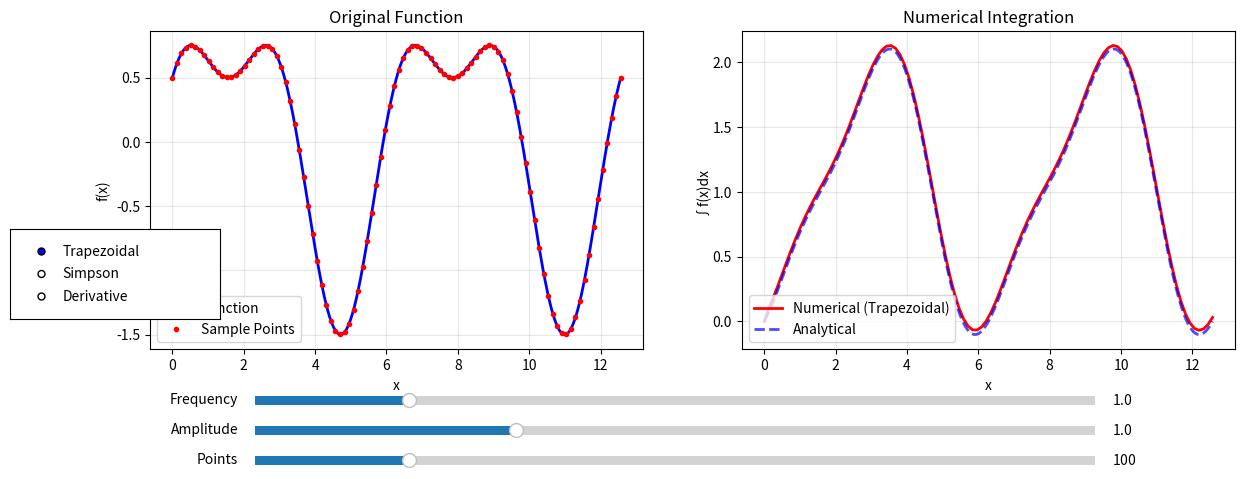

Recreate this plot in Python.
"""
Numerical methods demonstration with interactive controls.
Demonstrates various numerical algorithms like integration, differentiation, and root finding.
"""

import numpy as np
import matplotlib.pyplot as plt
from matplotlib.widgets import Slider, RadioButtons, Button, TextBox


class NumericalMethodsDemo:
    def __init__(self):
        self.fig, (self.ax1, self.ax2) = plt.subplots(1, 2, figsize=(14, 6))
        self.fig.subplots_adjust(bottom=0.35)

        # Parameters
        self.n_points = 100
        self.n_iterations = 10
        self.method = 'Trapezoidal'

        # Function parameters
        self.freq = 1.0
        self.amp = 1.0

        self.setup_controls()
        self.update_plot()

    def test_function(self, x):
        """Test function to integrate/differentiate."""
        return self.amp * np.sin(self.freq * x) + 0.5 * np.cos(2 * self.freq * x)

    def test_function_derivative(self, x):
        """Analytical derivative for comparison."""
        return self.amp * self.freq * np.cos(self.freq * x) - \
               self.freq * np.sin(2 * self.freq * x)

    def test_function_integral(self, x):
        """Analytical integral for comparison."""
        return -self.amp / self.freq * np.cos(self.freq * x) + \
               1 / (4 * self.freq) * np.sin(2 * self.freq * x)

    def trapezoidal_integration(self, x, y):
        """Trapezoidal rule for numerical integration."""
        dx = x[1] - x[0]
        integral = np.cumsum(y) * dx
        # Correct using trapezoidal rule
        integral[1:] = integral[1:] - dx * y[1:] / 2
        integral[0] = 0
        return integral

    def simpson_integration(self, x, y):
        """Simpson's rule for numerical integration."""
        n = len(x) - 1
        if n % 2 == 1:
            n -= 1

        dx = x[1] - x[0]
        integral = np.zeros_like(y)

        for i in range(1, n+1):
            if i % 2 == 0:
                # Even index - use Simpson's rule
                integral[i] = integral[i-2] + dx/3 * (y[i-2] + 4*y[i-1] + y[i])
            else:
                # Odd index - interpolate
                integral[i] = integral[i-1] + dx * (y[i-1] + y[i]) / 2

        return integral

    def numerical_derivative(self, x, y):
        """Numerical derivative using central differences."""
        dy = np.zeros_like(y)
        dx = x[1] - x[0]

        # Central difference for interior points
        dy[1:-1] = (y[2:] - y[:-2]) / (2 * dx)

        # Forward difference for first point
        dy[0] = (y[1] - y[0]) / dx

        # Backward difference for last point
        dy[-1] = (y[-1] - y[-2]) / dx

        return dy

    def setup_controls(self):
        """Setup GUI controls."""
        # Frequency slider
        ax_freq = plt.axes([0.2, 0.25, 0.6, 0.03])
        self.slider_freq = Slider(ax_freq, 'Frequency', 0.1, 5.0, valinit=self.freq, valstep=0.1)
        self.slider_freq.on_changed(self.update_freq)

        # Amplitude slider
        ax_amp = plt.axes([0.2, 0.20, 0.6, 0.03])
        self.slider_amp = Slider(ax_amp, 'Amplitude', 0.1, 3.0, valinit=self.amp, valstep=0.1)
        self.slider_amp.on_changed(self.update_amp)

        # Points slider
        ax_points = plt.axes([0.2, 0.15, 0.6, 0.03])
        self.slider_points = Slider(
            ax_points, 'Points', 10, 500,
            valinit=self.n_points, valstep=10
        )
        self.slider_points.on_changed(self.update_points)

        # Method selector
        ax_method = plt.axes([0.025, 0.4, 0.15, 0.15])
        self.radio = RadioButtons(
            ax_method,
            ('Trapezoidal', 'Simpson', 'Derivative')
        )
        self.radio.on_clicked(self.update_method)

    def update_freq(self, val):
        """Update frequency."""
        self.freq = val
        self.update_plot()

    def update_amp(self, val):
        """Update amplitude."""
        self.amp = val
        self.update_plot()

    def update_points(self, val):
        """Update number of points."""
        self.n_points = int(val)
        self.update_plot()

    def update_method(self, label):
        """Update numerical method."""
        self.method = label
        self.update_plot()

    def update_plot(self):
        """Redraw plots with current parameters."""
        # Generate data
        x = np.linspace(0, 4*np.pi, self.n_points)
        y = self.test_function(x)

        # Clear axes
        self.ax1.clear()
        self.ax2.clear()

        # Plot original function
        x_fine = np.linspace(0, 4*np.pi, 500)
        y_fine = self.test_function(x_fine)
        self.ax1.plot(x_fine, y_fine, 'b-', label='Function', linewidth=2)
        self.ax1.plot(x, y, 'ro', markersize=3, label='Sample Points')
        self.ax1.set_xlabel('x')
        self.ax1.set_ylabel('f(x)')
        self.ax1.set_title('Original Function')
        self.ax1.legend()
        self.ax1.grid(True, alpha=0.3)

        # Compute and plot numerical result
        if self.method == 'Trapezoidal':
            numerical = self.trapezoidal_integration(x, y)
            analytical = self.test_function_integral(x)
            analytical -= analytical[0]  # Normalize to start at 0
            self.ax2.plot(x, numerical, 'r-', label='Numerical (Trapezoidal)', linewidth=2)
            self.ax2.plot(x_fine, self.test_function_integral(x_fine) - self.test_function_integral(0),
                         'b--', label='Analytical', linewidth=2, alpha=0.7)
            self.ax2.set_title('Numerical Integration')
            self.ax2.set_ylabel('∫f(x)dx')

        elif self.method == 'Simpson':
            numerical = self.simpson_integration(x, y)
            analytical = self.test_function_integral(x)
            analytical -= analytical[0]
            self.ax2.plot(x, numerical, 'r-', label='Numerical (Simpson)', linewidth=2)
            self.ax2.plot(x_fine, self.test_function_integral(x_fine) - self.test_function_integral(0),
                         'b--', label='Analytical', linewidth=2, alpha=0.7)
            self.ax2.set_title('Numerical Integration')
            self.ax2.set_ylabel('∫f(x)dx')

        elif self.method == 'Derivative':
            numerical = self.numerical_derivative(x, y)
            analytical = self.test_function_derivative(x)
            self.ax2.plot(x, numerical, 'r-', label='Numerical', linewidth=2)
            self.ax2.plot(x_fine, self.test_function_derivative(x_fine),
                         'b--', label='Analytical', linewidth=2, alpha=0.7)
            self.ax2.set_title('Numerical Differentiation')
            self.ax2.set_ylabel("f'(x)")

        self.ax2.set_xlabel('x')
        self.ax2.legend()
        self.ax2.grid(True, alpha=0.3)

        self.fig.canvas.draw_idle()

    def show(self):
        """Display the demo."""
        plt.show()


def main():
    """Run the numerical methods demo."""
    demo = NumericalMethodsDemo()
    demo.show()


if __name__ == "__main__":
    main()
